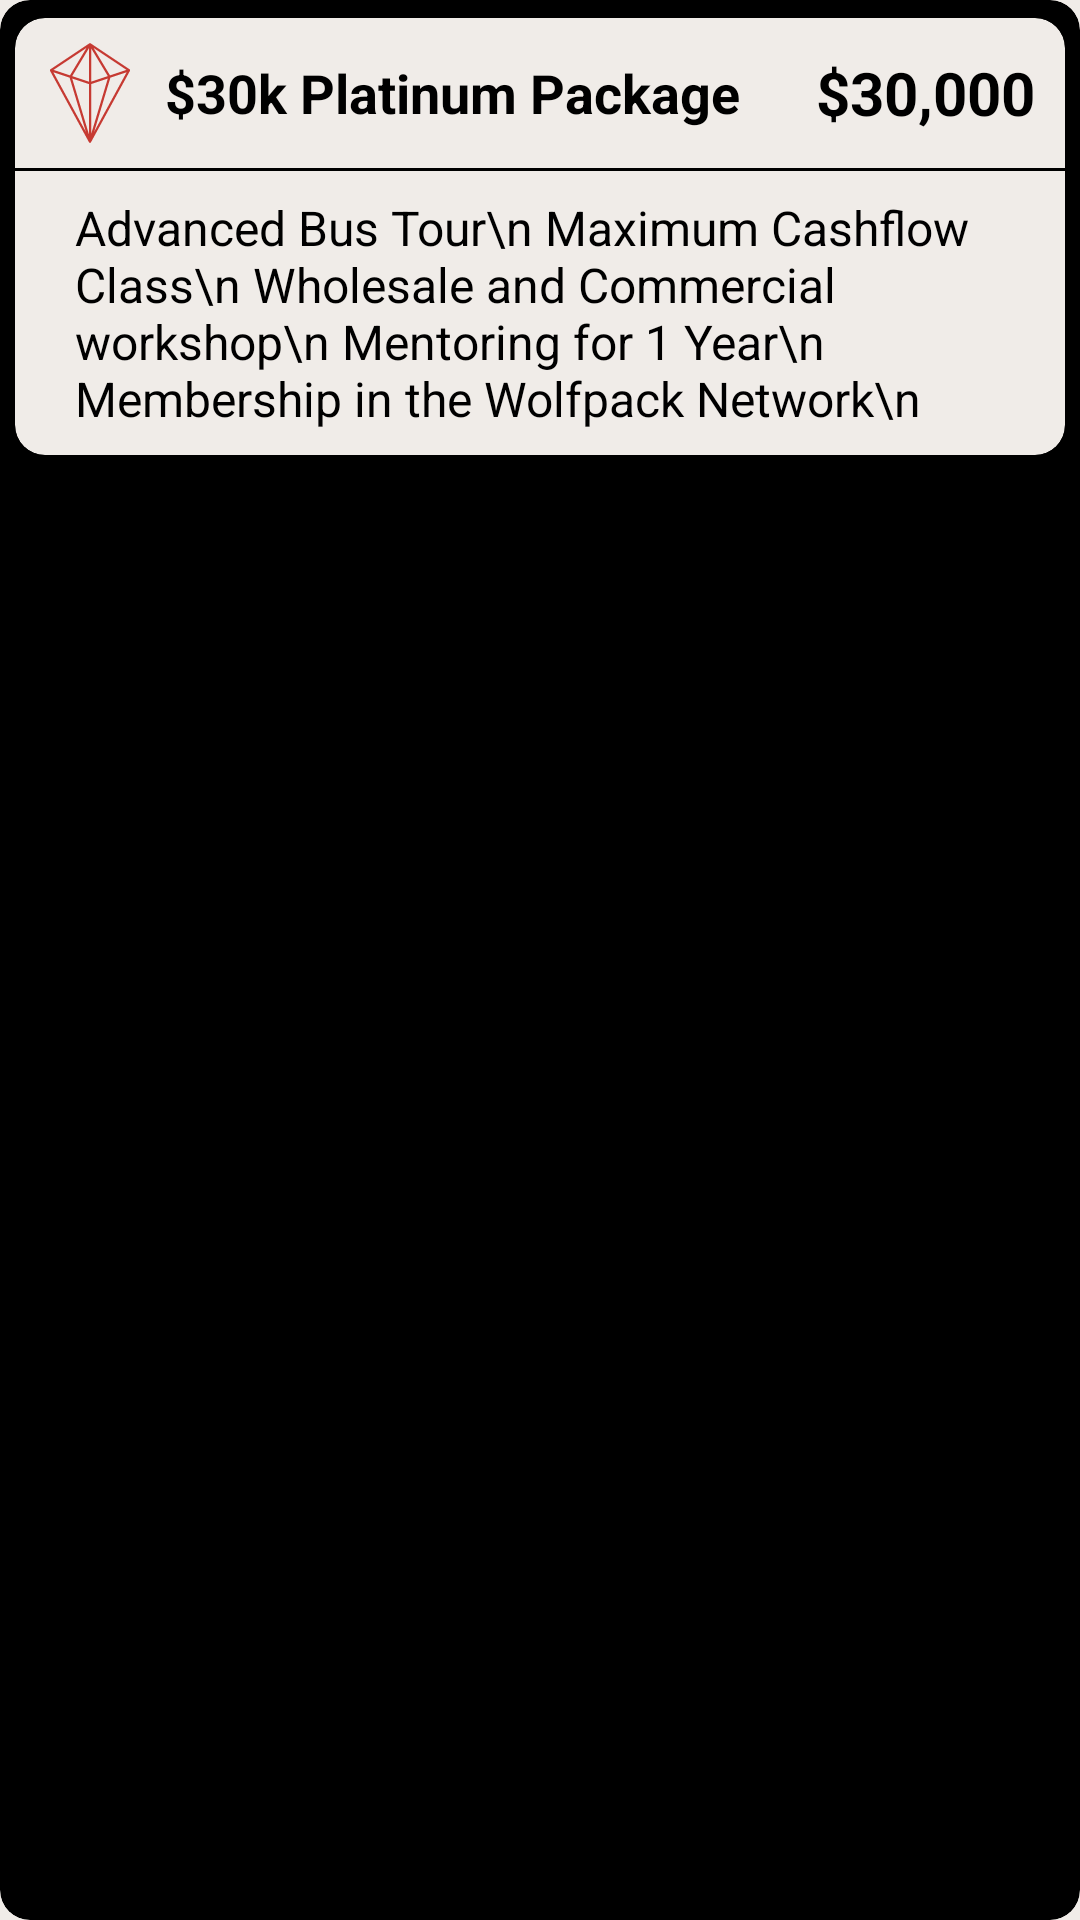

Android layout source for this screen:
<!-- AndroidManifest.xml: application theme AppTheme -->
<!-- res/layout/components_package_card.xml -->
<?xml version="1.0" encoding="utf-8"?>
<androidx.cardview.widget.CardView
        xmlns:android="http://schemas.android.com/apk/res/android"
        xmlns:app="http://schemas.android.com/apk/res-auto"
        android:layout_width="match_parent"
        android:layout_height="wrap_content"
        app:cardBackgroundColor="@color/black"
        app:cardCornerRadius="10dp"
        app:cardElevation="0dp"
        android:layout_marginBottom="5dp"
        app:cardUseCompatPadding="false">

    <androidx.cardview.widget.CardView
            android:id="@+id/planInterCardView"
            android:layout_width="match_parent"
            android:layout_height="wrap_content"
            app:cardCornerRadius="10dp"
            app:cardElevation="0dp"
            app:cardBackgroundColor="@color/your_background_color"
            app:cardUseCompatPadding="true">

        <LinearLayout
                android:layout_width="match_parent"
                android:layout_height="wrap_content"
                android:orientation="vertical">

            <LinearLayout
                    android:layout_width="match_parent"
                    android:layout_height="wrap_content"
                    android:orientation="horizontal"
                    android:paddingRight="10dp"
                    android:gravity="center"
            >

                <ImageView
                        android:id="@+id/packageBackgroundImage"
                        android:layout_width="50dp"
                        android:layout_height="50dp"
                        android:src="@drawable/platinum"
                        android:scaleType="centerCrop" />

                <TextView
                        android:id="@+id/packageNameView"
                        android:layout_width="0dp"
                        android:layout_height="wrap_content"
                        android:layout_weight="1"
                        android:textStyle="bold"
                        android:textColor="@color/black"
                        android:text="$30k Platinum Package"
                        android:textSize="18sp" />

                <TextView
                        android:id="@+id/packagePriceView"
                        android:layout_width="wrap_content"
                        android:layout_height="wrap_content"
                        android:textStyle="bold"
                        android:text="$30,000"
                        android:textColor="@color/black"
                        android:textSize="20sp" />
            </LinearLayout>
            <View
                    android:layout_width="match_parent"
                    android:layout_height="1dp"
                    android:background="@color/black"/>
            <TextView
                    android:id="@+id/packageTitleView"
                    android:layout_width="match_parent"
                    android:layout_height="wrap_content"
                    android:paddingHorizontal="20dp"
                    android:layout_marginVertical="8dp"
                    android:text="Advanced Bus Tour\n
Maximum Cashflow Class\n
Wholesale and Commercial workshop\n
Mentoring for 1 Year\n
Membership in the Wolfpack Network\n"
                    android:textColor="@color/black"
                    android:textSize="16sp"/>
        </LinearLayout>
    </androidx.cardview.widget.CardView>
</androidx.cardview.widget.CardView>
<!-- resources referenced by this layout -->
<resources>
  <color name="black">#000000</color>
  <color name="your_background_color">#f0ece8</color>
  <!-- drawable platinum: png bitmap (drawable, 12845 bytes) -->
  <style name="AppTheme" parent="Theme.AppCompat.Light.DarkActionBar">
          
          <item name="colorPrimary">@color/card_default</item>
          <item name="colorPrimaryDark">@color/card_default</item>
          <item name="colorAccent">@color/card_default</item>
          <item name="android:windowBackground">@color/your_background_color</item>
  
          <item name="windowActionBar">false</item>
          <item name="windowNoTitle">true</item>
      </style>
  <color name="card_default">#1c2121</color>
</resources>
